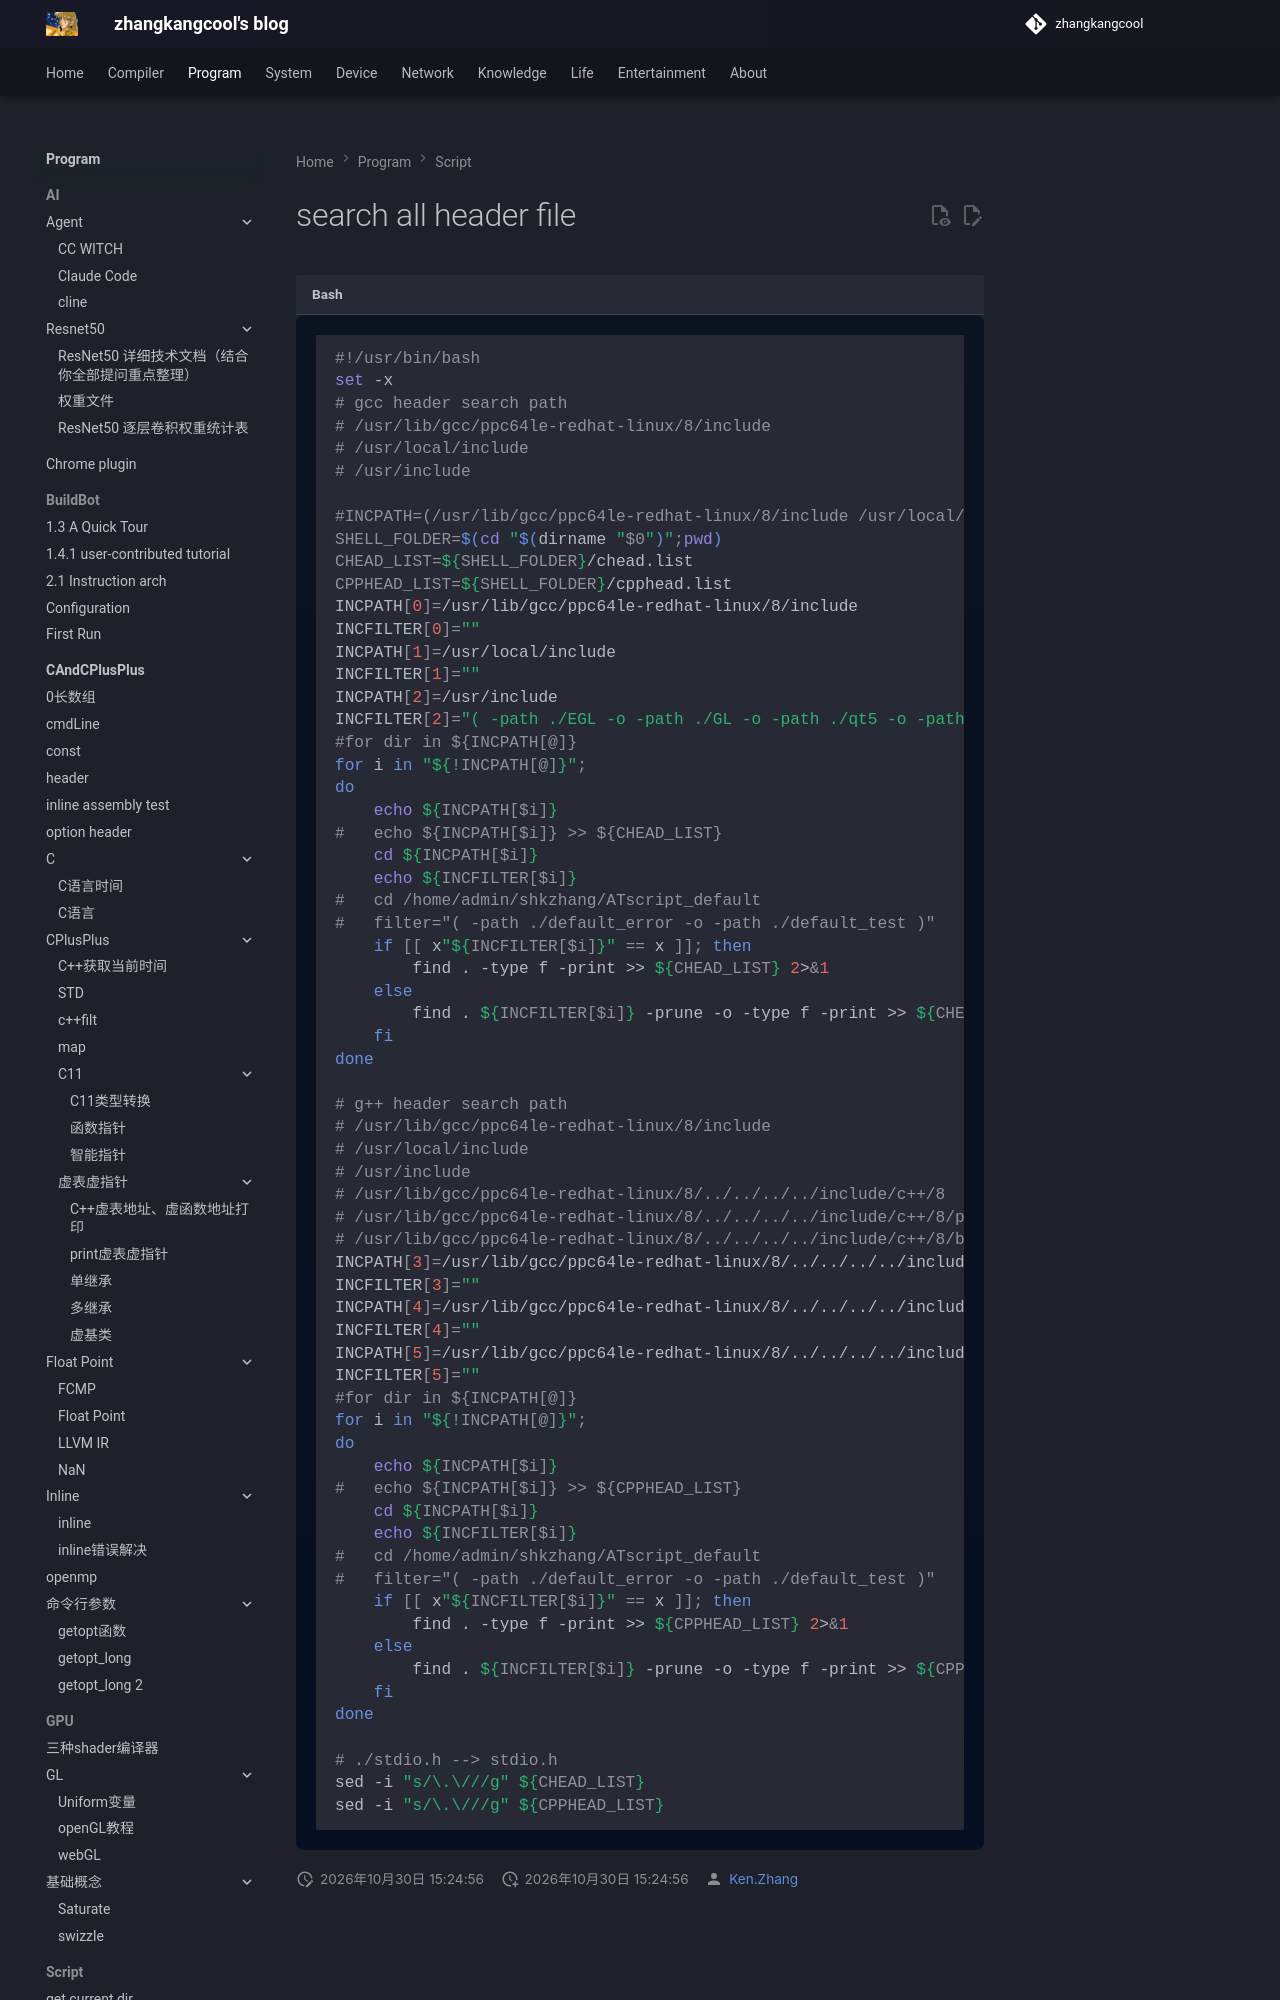

repository: zhangkangcool/zhangkangcool.github.io · page: Program/Script/search all header file/index.html · generator: mkdocs

<h1 align="center">search all header file</h1>
```shell
#!/usr/bin/bash
set -x
# gcc header search path
# /usr/lib/gcc/ppc64le-redhat-linux/8/include
# /usr/local/include
# /usr/include

#INCPATH=(/usr/lib/gcc/ppc64le-redhat-linux/8/include /usr/local/include /usr/include)
SHELL_FOLDER=$(cd "$(dirname "$0")";pwd)
CHEAD_LIST=${SHELL_FOLDER}/chea
